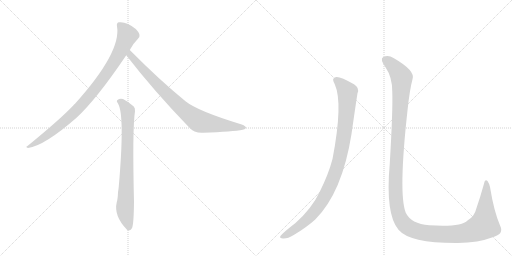
t = 0.00 s
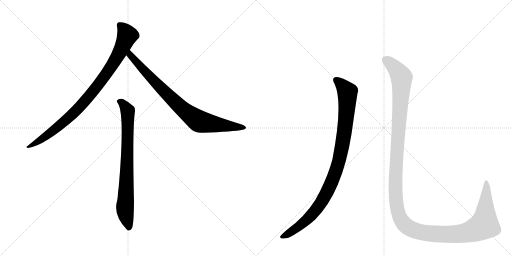
t = 3.85 s
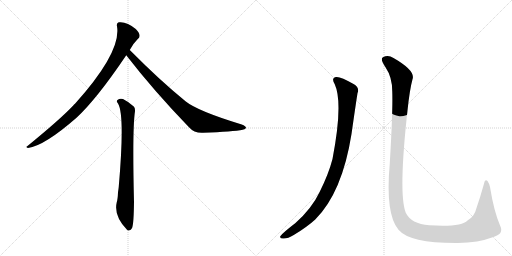
t = 4.11 s
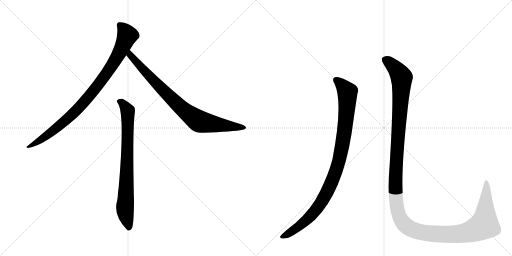
t = 4.37 s
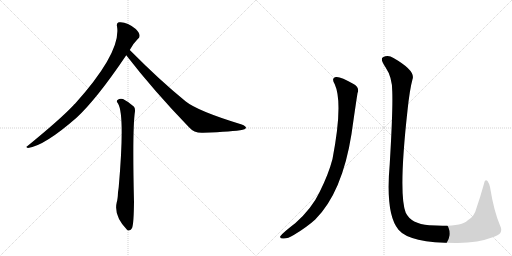
t = 4.63 s
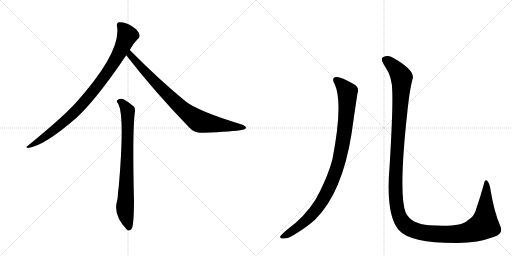
t = 5.29 s

The animated SVG that drew these frames (rendered in a browser with its animation timeline set to each time). Animation: 5 CSS @keyframes rules; one cycle of 5.29 s.

<svg version="1.1" viewBox="0 0 2048 1024" xmlns="http://www.w3.org/2000/svg">
  <g stroke="lightgray" stroke-dasharray="1,1" stroke-width="1" transform="scale(4, 4)">
    <line x1="0" y1="0" x2="256" y2="256"></line>
    <line x1="256" y1="0" x2="0" y2="256"></line>
    <line x1="128" y1="0" x2="128" y2="256"></line>
    <line x1="0" y1="128" x2="256" y2="128"></line>
    <line x1="256" y1="0" x2="512" y2="256"></line>
    <line x1="512" y1="0" x2="256" y2="256"></line>
    <line x1="384" y1="0" x2="384" y2="256"></line>
    <line x1="256" y1="128" x2="512" y2="128"></line>
  </g>
<g transform="scale(1, -1) translate(0, -850)">
   <style type="text/css">
    @keyframes keyframes0 {
      from {
       stroke: black;
       stroke-dashoffset: 911;
       stroke-width: 128;
       }
       75% {
       animation-timing-function: step-end;
       stroke: black;
       stroke-dashoffset: 0;
       stroke-width: 128;
       }
       to {
       stroke: black;
       stroke-width: 1024;
       }
       }
       #make-me-a-hanzi-animation-0 {
         animation: keyframes0 0.991374s both;
         animation-delay: 0.000000s;
         animation-timing-function: linear;
       }
    @keyframes keyframes1 {
      from {
       stroke: black;
       stroke-dashoffset: 831;
       stroke-width: 128;
       }
       73% {
       animation-timing-function: step-end;
       stroke: black;
       stroke-dashoffset: 0;
       stroke-width: 128;
       }
       to {
       stroke: black;
       stroke-width: 1024;
       }
       }
       #make-me-a-hanzi-animation-1 {
         animation: keyframes1 0.926270s both;
         animation-delay: 0.991374s;
         animation-timing-function: linear;
       }
    @keyframes keyframes2 {
      from {
       stroke: black;
       stroke-dashoffset: 777;
       stroke-width: 128;
       }
       72% {
       animation-timing-function: step-end;
       stroke: black;
       stroke-dashoffset: 0;
       stroke-width: 128;
       }
       to {
       stroke: black;
       stroke-width: 1024;
       }
       }
       #make-me-a-hanzi-animation-2 {
         animation: keyframes2 0.882324s both;
         animation-delay: 1.917643s;
         animation-timing-function: linear;
       }
    @keyframes keyframes3 {
      from {
       stroke: black;
       stroke-dashoffset: 988;
       stroke-width: 128;
       }
       76% {
       animation-timing-function: step-end;
       stroke: black;
       stroke-dashoffset: 0;
       stroke-width: 128;
       }
       to {
       stroke: black;
       stroke-width: 1024;
       }
       }
       #make-me-a-hanzi-animation-3 {
         animation: keyframes3 1.054036s both;
         animation-delay: 2.799967s;
         animation-timing-function: linear;
       }
    @keyframes keyframes4 {
      from {
       stroke: black;
       stroke-dashoffset: 1451;
       stroke-width: 128;
       }
       83% {
       animation-timing-function: step-end;
       stroke: black;
       stroke-dashoffset: 0;
       stroke-width: 128;
       }
       to {
       stroke: black;
       stroke-width: 1024;
       }
       }
       #make-me-a-hanzi-animation-4 {
         animation: keyframes4 1.430827s both;
         animation-delay: 3.854004s;
         animation-timing-function: linear;
       }
</style>
<path d="M 519 650 Q 531 674 551 694 Q 560 700 558 710 Q 557 720 543 734 Q 507 765 475 761 Q 465 758 468 745 Q 486 642 300 435 Q 296 432 293 428 Q 241 373 110 266 Q 100 262 112 258 Q 178 267 306 379 Q 387 454 505 629 L 519 650 Z" fill="lightgray"></path> 
<path d="M 505 629 Q 614 488 756 341 Q 777 317 812 319 Q 933 323 971 331 Q 983 334 984 339 Q 984 345 967 352 Q 790 406 742 445 Q 639 529 519 650 C 498 671 487 653 505 629 Z" fill="lightgray"></path> 
<path d="M 472 436 Q 500 391 475 103 Q 474 93 472 81 Q 471 53 467 41 Q 454 -13 508 -69 Q 509 -70 512 -72 Q 524 -73 529 -60 Q 535 -42 536 42 Q 529 336 540 405 Q 541 418 535 424 Q 511 445 492 454 Q 479 458 470 450 Q 464 446 472 436 Z" fill="lightgray"></path> 
<path d="M 1339 513 Q 1373 438 1330 214 Q 1314 153 1279 83 Q 1248 17 1182 -42 Q 1131 -81 1121 -95 Q 1118 -104 1132 -104 Q 1151 -105 1175 -90 Q 1227 -59 1261 -28 Q 1369 80 1406 314 Q 1424 440 1430 477 Q 1439 499 1416 513 Q 1362 544 1345 542 Q 1323 539 1339 513 Z" fill="lightgray"></path> 
<path d="M 1569 485 Q 1572 413 1559 195 Q 1541 -7 1594 -69 Q 1639 -123 1831 -122 Q 1913 -121 1974 -98 Q 2016 -85 2001 -54 Q 1976 3 1960 102 Q 1956 118 1950 126 Q 1940 135 1936 115 Q 1920 58 1905 15 Q 1898 -16 1870 -32 Q 1845 -59 1717 -51 Q 1644 -45 1623 -1 Q 1593 74 1630 408 Q 1639 493 1650 533 Q 1663 567 1574 618 Q 1552 633 1532 621 Q 1519 614 1542 581 Q 1569 541 1569 485 Z" fill="lightgray"></path> 
      <clipPath id="make-me-a-hanzi-clip-0">
      <path d="M 519 650 Q 531 674 551 694 Q 560 700 558 710 Q 557 720 543 734 Q 507 765 475 761 Q 465 758 468 745 Q 486 642 300 435 Q 296 432 293 428 Q 241 373 110 266 Q 100 262 112 258 Q 178 267 306 379 Q 387 454 505 629 L 519 650 Z" fill="lightgray"></path>
      </clipPath>
      <path clip-path="url(#make-me-a-hanzi-clip-0)" d="M 478 750 L 498 730 L 507 702 L 477 636 L 415 539 L 320 423 L 269 373 L 198 315 L 116 263 " fill="none" id="make-me-a-hanzi-animation-0" stroke-dasharray="783 1566" stroke-linecap="round"></path>

      <clipPath id="make-me-a-hanzi-clip-1">
      <path d="M 505 629 Q 614 488 756 341 Q 777 317 812 319 Q 933 323 971 331 Q 983 334 984 339 Q 984 345 967 352 Q 790 406 742 445 Q 639 529 519 650 C 498 671 487 653 505 629 Z" fill="lightgray"></path>
      </clipPath>
      <path clip-path="url(#make-me-a-hanzi-clip-1)" d="M 522 640 L 521 629 L 623 518 L 726 417 L 780 375 L 822 358 L 976 338 " fill="none" id="make-me-a-hanzi-animation-1" stroke-dasharray="703 1406" stroke-linecap="round"></path>

      <clipPath id="make-me-a-hanzi-clip-2">
      <path d="M 472 436 Q 500 391 475 103 Q 474 93 472 81 Q 471 53 467 41 Q 454 -13 508 -69 Q 509 -70 512 -72 Q 524 -73 529 -60 Q 535 -42 536 42 Q 529 336 540 405 Q 541 418 535 424 Q 511 445 492 454 Q 479 458 470 450 Q 464 446 472 436 Z" fill="lightgray"></path>
      </clipPath>
      <path clip-path="url(#make-me-a-hanzi-clip-2)" d="M 479 444 L 490 438 L 511 406 L 500 20 L 515 -63 " fill="none" id="make-me-a-hanzi-animation-2" stroke-dasharray="649 1298" stroke-linecap="round"></path>

      <clipPath id="make-me-a-hanzi-clip-3">
      <path d="M 1339 513 Q 1373 438 1330 214 Q 1314 153 1279 83 Q 1248 17 1182 -42 Q 1131 -81 1121 -95 Q 1118 -104 1132 -104 Q 1151 -105 1175 -90 Q 1227 -59 1261 -28 Q 1369 80 1406 314 Q 1424 440 1430 477 Q 1439 499 1416 513 Q 1362 544 1345 542 Q 1323 539 1339 513 Z" fill="lightgray"></path>
      </clipPath>
      <path clip-path="url(#make-me-a-hanzi-clip-3)" d="M 1346 527 L 1375 503 L 1388 486 L 1390 471 L 1386 389 L 1370 272 L 1340 156 L 1306 77 L 1257 2 L 1211 -43 L 1129 -97 " fill="none" id="make-me-a-hanzi-animation-3" stroke-dasharray="860 1720" stroke-linecap="round"></path>

      <clipPath id="make-me-a-hanzi-clip-4">
      <path d="M 1569 485 Q 1572 413 1559 195 Q 1541 -7 1594 -69 Q 1639 -123 1831 -122 Q 1913 -121 1974 -98 Q 2016 -85 2001 -54 Q 1976 3 1960 102 Q 1956 118 1950 126 Q 1940 135 1936 115 Q 1920 58 1905 15 Q 1898 -16 1870 -32 Q 1845 -59 1717 -51 Q 1644 -45 1623 -1 Q 1593 74 1630 408 Q 1639 493 1650 533 Q 1663 567 1574 618 Q 1552 633 1532 621 Q 1519 614 1542 581 Q 1569 541 1569 485 Z" fill="lightgray"></path>
      </clipPath>
      <path clip-path="url(#make-me-a-hanzi-clip-4)" d="M 1542 610 L 1571 589 L 1607 538 L 1581 98 L 1591 5 L 1616 -46 L 1653 -70 L 1676 -77 L 1756 -87 L 1853 -83 L 1917 -61 L 1937 -50 L 1938 -44 L 1947 91 L 1944 119 " fill="none" id="make-me-a-hanzi-animation-4" stroke-dasharray="1323 2646" stroke-linecap="round"></path>

</g>
</svg>
